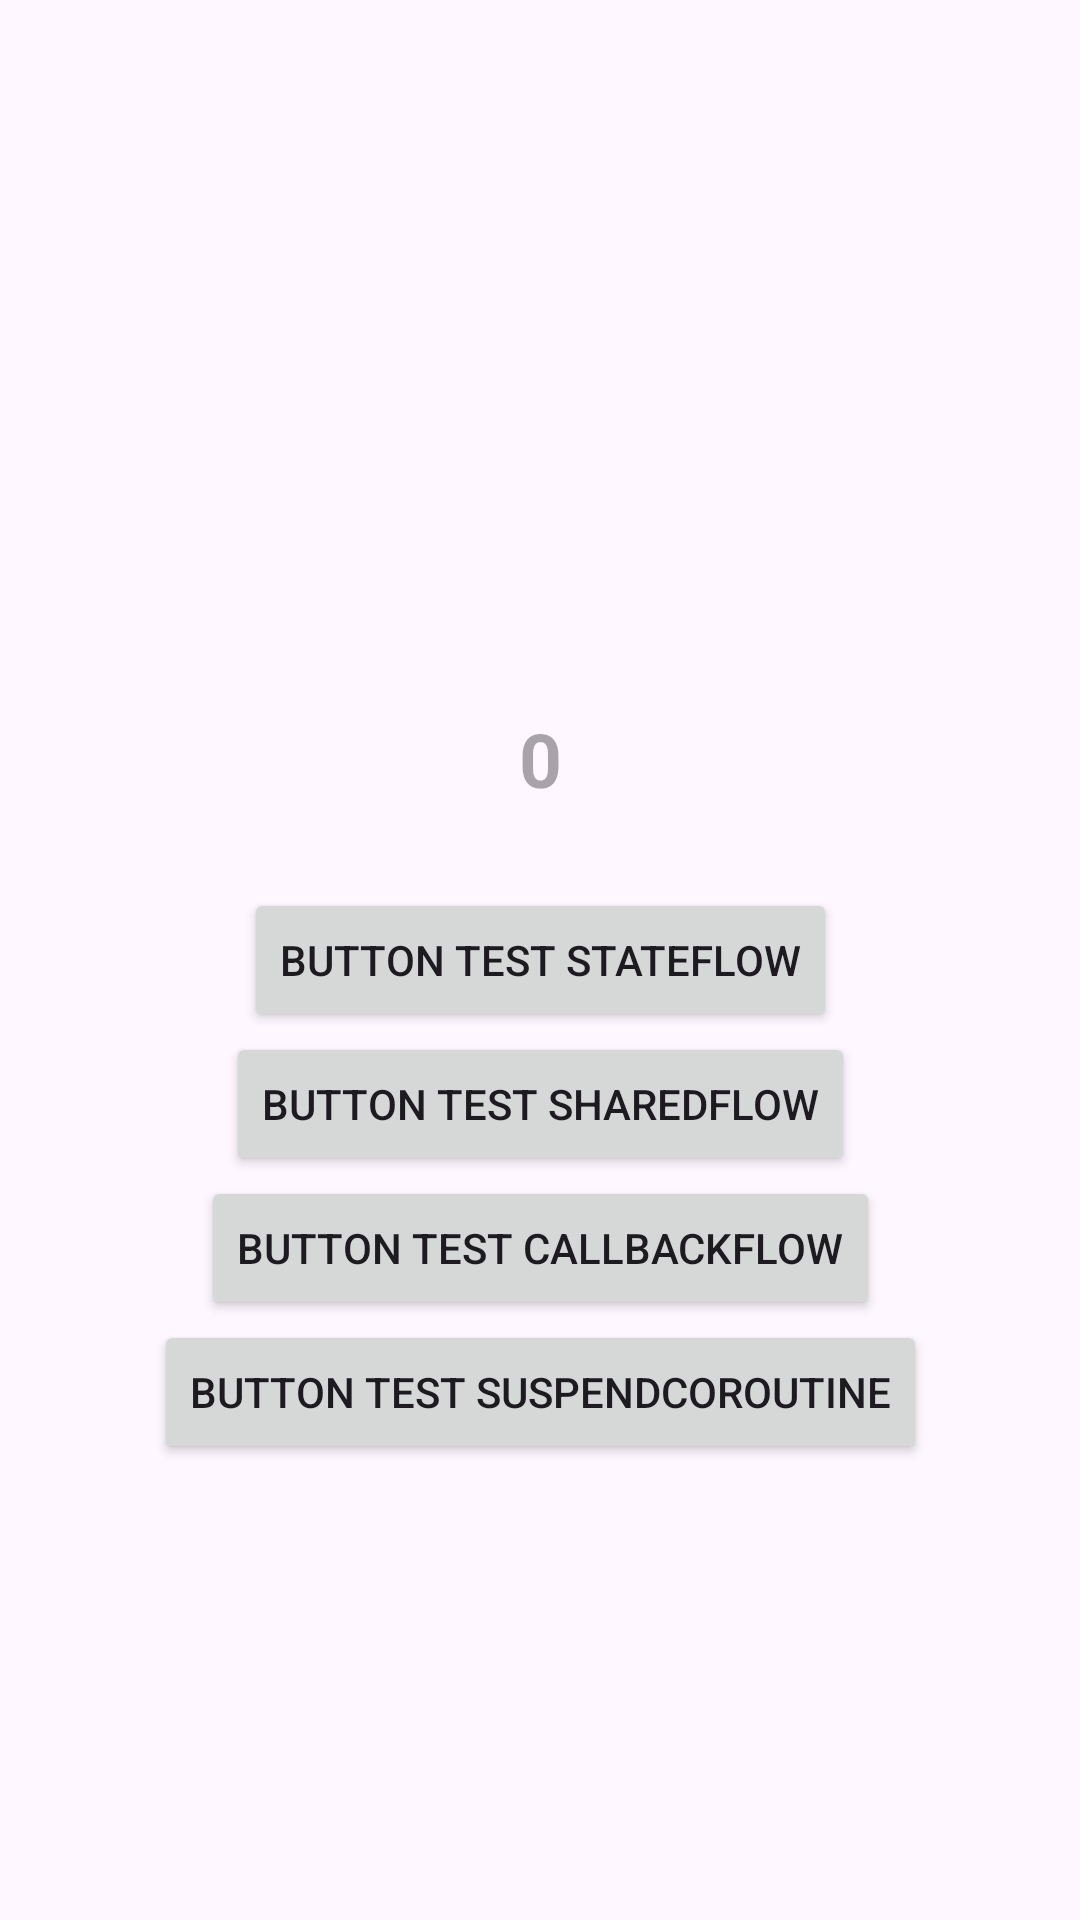

Produce the Android XML layout that renders to this screen, including the resource entries it uses.
<!-- AndroidManifest.xml: application theme Theme.FirstApp -->
<!-- res/layout/activity_test_flow.xml -->
<?xml version="1.0" encoding="utf-8"?>
<androidx.constraintlayout.widget.ConstraintLayout xmlns:android="http://schemas.android.com/apk/res/android"
    xmlns:app="http://schemas.android.com/apk/res-auto"
    xmlns:tools="http://schemas.android.com/tools"
    android:id="@+id/main"
    android:layout_width="match_parent"
    android:layout_height="match_parent"
    tools:context=".testflow.TestFlowActivity">


    <Button
        android:id="@+id/btnClickStateFlow"
        android:layout_width="wrap_content"
        android:layout_height="wrap_content"
        android:text="Button Test StateFlow"
        app:layout_constraintBottom_toBottomOf="parent"
        app:layout_constraintLeft_toLeftOf="parent"
        app:layout_constraintRight_toRightOf="parent"
        app:layout_constraintTop_toTopOf="parent" />

    <Button
        android:id="@+id/btnClickSharedFlow"
        android:layout_width="wrap_content"
        android:layout_height="wrap_content"
        android:text="Button Test SharedFlow"
        app:layout_constraintLeft_toLeftOf="parent"
        app:layout_constraintRight_toRightOf="parent"
        app:layout_constraintTop_toBottomOf="@id/btnClickStateFlow" />

    <Button
        android:id="@+id/btnClickCallBackFlow"
        android:layout_width="wrap_content"
        android:layout_height="wrap_content"
        android:text="Button Test CallBackFlow"
        app:layout_constraintLeft_toLeftOf="parent"
        app:layout_constraintRight_toRightOf="parent"
        app:layout_constraintTop_toBottomOf="@id/btnClickSharedFlow" />

    <Button
        android:id="@+id/btnClickSuspendCoroutine"
        android:layout_width="wrap_content"
        android:layout_height="wrap_content"
        android:text="Button Test SuspendCoroutine"
        app:layout_constraintLeft_toLeftOf="parent"
        app:layout_constraintRight_toRightOf="parent"
        app:layout_constraintTop_toBottomOf="@id/btnClickCallBackFlow" />

    <TextView
        android:id="@+id/txtContent"
        android:layout_width="wrap_content"
        android:layout_height="wrap_content"
        android:layout_marginBottom="70dp"
        android:textColor="@color/black"
        android:textSize="25sp"
        android:textStyle="bold"
        app:layout_constraintBottom_toTopOf="@id/btnClickStateFlow"
        app:layout_constraintLeft_toLeftOf="@id/btnClickStateFlow"
        app:layout_constraintRight_toRightOf="@id/btnClickStateFlow" />

    <TextView
        android:id="@+id/txtCount"
        android:layout_width="wrap_content"
        android:layout_height="wrap_content"
        android:layout_marginTop="10dp"
        android:layout_marginBottom="50dp"
        android:hint="0"
        android:textColor="@color/black"
        android:textSize="25sp"
        android:textStyle="bold"
        app:layout_constraintLeft_toLeftOf="@id/btnClickStateFlow"
        app:layout_constraintRight_toRightOf="@id/btnClickStateFlow"
        app:layout_constraintTop_toBottomOf="@id/txtContent" />

</androidx.constraintlayout.widget.ConstraintLayout>
<!-- resources referenced by this layout -->
<resources>
  <style name="Theme.FirstApp" parent="Base.Theme.FirstApp" />
  <style name="Base.Theme.FirstApp" parent="Theme.Material3.DayNight.NoActionBar">
          
          
      </style>
  <!-- not gathered from this repository: default colours our renderer supplied (Android Studio template values) -->
  <color name="black">#FF000000</color>
</resources>
